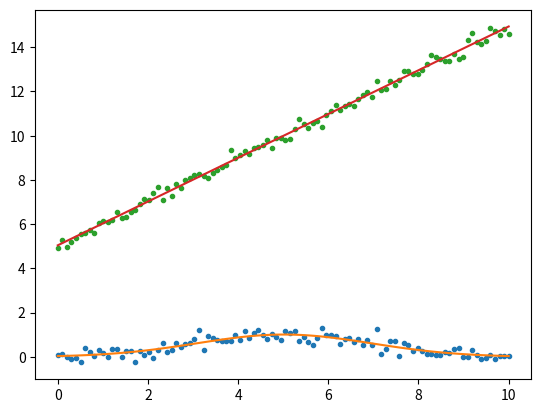

Write the Python code that produced this figure.
import numpy as np
from scipy.optimize import curve_fit 
from matplotlib import pyplot


class Fit(object):
    def __init__(self):
        self.popt = None
        self.pconv = None
        self.x = None
        self.y = None
        self.result = None

    def func(self):
        pass

    def curve_fit(self, x, y):
        self.x = x
        self.y = y
        self.popt, self.pconv = curve_fit(self.func, x, y)

    def plot(self):
        pyplot.plot(self.x, self.y, '.')
        pyplot.plot(self.x, self.result)
        pyplot.show()

    def max_point(self):
        maxIdx = np.argmax(self.result)
        x = self.x[maxIdx]
        y = self.result[maxIdx]
        return x, y

class GaussianFit(Fit):
    def func(self, x, a, b, c):
        y = a* np.exp(-(x-b) ** 2 / (2 * c ** 2))
        return y

    def curve_fit(self, x, y):
        super(GaussianFit, self).curve_fit(x,y)
        self.result = self.func(x,
                self.popt[0], self.popt[1], self.popt[2])
        return self.result

class LinearFit(Fit):
    def func(self, x, a, b):
        y = a * x + b
        return y

    def curve_fit(self, x, y):
        super(LinearFit, self).curve_fit(x,y)
        self.result = self.func(x,
                self.popt[0], self.popt[1])
        return self.result

if __name__ == "__main__":
    gFit = GaussianFit()
    x=np.linspace(0, 10, 100)
    y = gFit.func(x, 1, 5, 2)
    yn = y + 0.2 * np.random.normal(size=len(x))
    result = gFit.curve_fit(x, yn)
    gFit.plot()

    lFit = LinearFit()
    y = lFit.func(x, 1, 5)
    yn = y + 0.2 * np.random.normal(size=len(x))
    result = lFit.curve_fit(x, yn)
    lFit.plot()


